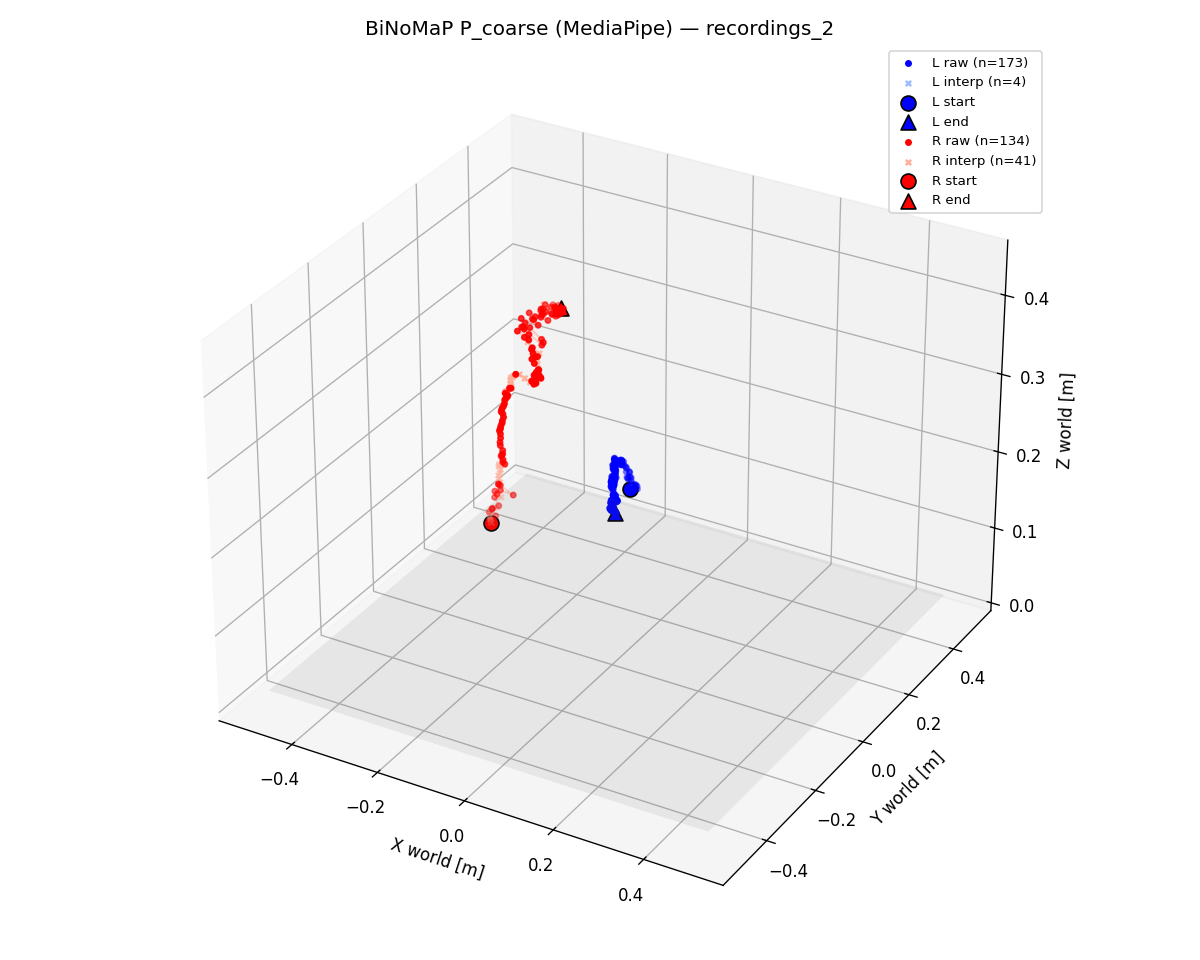

Values plotted in this chart, from the file beside it:
ts_ms, valid_L, interp_L, side_L, pLx, pLy, pLz, qLx, qLy, qLz, qLw, valid_R, interp_R, side_R, pRx, pRy, pRz, qRx, qRy, qRz, qRw
1779403617647, 1, 0, 0, -0.07595, 0.2041, 0.1499, 0.6335, 0.02856, -0.07279, 0.7697, 0, 0, -1, 0.000000, 0.000000, 0.000000, 0.000000, 0.000000, 0.000000, 0.000000
1779403617681, 0, 0, -1, 0.000000, 0.000000, 0.000000, 0.000000, 0.000000, 0.000000, 0.000000, 0, 0, -1, 0.000000, 0.000000, 0.000000, 0.000000, 0.000000, 0.000000, 0.000000
1779403617714, 0, 0, -1, 0.000000, 0.000000, 0.000000, 0.000000, 0.000000, 0.000000, 0.000000, 0, 0, -1, 0.000000, 0.000000, 0.000000, 0.000000, 0.000000, 0.000000, 0.000000
1779403617747, 0, 0, -1, 0.000000, 0.000000, 0.000000, 0.000000, 0.000000, 0.000000, 0.000000, 0, 0, -1, 0.000000, 0.000000, 0.000000, 0.000000, 0.000000, 0.000000, 0.000000
1779403617781, 0, 0, -1, 0.000000, 0.000000, 0.000000, 0.000000, 0.000000, 0.000000, 0.000000, 0, 0, -1, 0.000000, 0.000000, 0.000000, 0.000000, 0.000000, 0.000000, 0.000000
1779403617814, 0, 0, -1, 0.000000, 0.000000, 0.000000, 0.000000, 0.000000, 0.000000, 0.000000, 0, 0, -1, 0.000000, 0.000000, 0.000000, 0.000000, 0.000000, 0.000000, 0.000000
1779403617847, 0, 0, -1, 0.000000, 0.000000, 0.000000, 0.000000, 0.000000, 0.000000, 0.000000, 0, 0, -1, 0.000000, 0.000000, 0.000000, 0.000000, 0.000000, 0.000000, 0.000000
1779403617881, 1, 0, 0, -0.07164, 0.2073, 0.1544, 0.7041, 0.08652, -0.09433, 0.6984, 0, 0, -1, 0.000000, 0.000000, 0.000000, 0.000000, 0.000000, 0.000000, 0.000000
1779403617914, 1, 0, 0, -0.06504, 0.2069, 0.1563, 0.6852, -0.1336, 0.1503, 0.7001, 1, 0, 1, -0.1373, -0.236, 0.2203, 0.000144, 0.7264, 0.5785, 0.371
1779403617947, 1, 0, 0, -0.0605, 0.2083, 0.1512, 0.8989, -0.3722, -0.0359, 0.2283, 1, 1, 1, -0.1375, -0.236, 0.2206, 0.001201, 0.7277, 0.5773, 0.3703
1779403617981, 1, 0, 0, -0.07085, 0.2078, 0.1561, 0.7925, -0.2294, 0.06511, 0.5614, 1, 1, 1, -0.1393, -0.2357, 0.2238, 0.01175, 0.7407, 0.5645, 0.364
1779403618014, 1, 0, 0, -0.06072, 0.2067, 0.1552, 0.7818, -0.1389, 0.04281, 0.6063, 1, 1, 1, -0.1411, -0.2355, 0.2271, 0.0223, 0.7534, 0.5515, 0.3574
1779403618047, 1, 0, 0, -0.07468, 0.2071, 0.1599, 0.6879, -0.1003, 0.02886, 0.7183, 1, 1, 1, -0.1429, -0.2352, 0.2303, 0.03284, 0.7656, 0.5383, 0.3507
1779403618081, 1, 0, 0, -0.07683, 0.2074, 0.1645, 0.7041, -0.1258, 0.02615, 0.6984, 1, 0, 1, -0.1427, -0.235, 0.2329, 0.03804, 0.777, 0.5248, 0.3456
1779403618114, 1, 0, 0, -0.06389, 0.2079, 0.1561, 0.7155, -0.1398, 0.05442, 0.6823, 1, 0, 1, -0.1281, -0.2343, 0.2303, -0.004574, 0.7827, 0.5053, 0.3634
1779403618147, 1, 1, -1, -0.07003, 0.2076, 0.1573, 0.735, -0.1082, 0.02977, 0.6687, 1, 0, 1, -0.1375, -0.2331, 0.2371, -0.04508, 0.7894, 0.4432, 0.4224
1779403618181, 1, 1, 0, -0.07996, 0.2073, 0.1607, 0.7546, -0.06883, -0.005367, 0.6525, 1, 0, 1, -0.1369, -0.2334, 0.2373, -0.01519, 0.801, 0.4748, 0.3643
1779403618214, 1, 0, 0, -0.08156, 0.2084, 0.16, 0.7047, -0.03619, -0.01998, 0.7083, 1, 0, 1, -0.1353, -0.2332, 0.2383, -0.03735, 0.7676, 0.5078, 0.3893
1779403618247, 1, 0, 0, -0.08633, 0.2097, 0.1619, 0.6769, 0.04396, -0.0542, 0.7328, 1, 1, 1, -0.1309, -0.2321, 0.2396, -0.068, 0.7657, 0.5073, 0.3896
1779403618281, 1, 0, 0, -0.08489, 0.2097, 0.1617, 0.6394, 0.03152, -0.04376, 0.767, 1, 1, -1, -0.1256, -0.2316, 0.2407, 0.004200, 0.8037, 0.4344, 0.4067
1779403618314, 1, 0, 0, -0.08428, 0.2101, 0.1609, 0.8097, -0.1309, 0.02497, 0.5715, 1, 0, 1, -0.1228, -0.2311, 0.243, 0.05253, 0.8265, 0.3752, 0.4163
1779403618347, 1, 0, 0, -0.08122, 0.2093, 0.1633, 0.8091, -0.1223, 0.04016, 0.5735, 1, 0, 1, -0.1329, -0.2297, 0.2516, -0.02045, 0.8186, 0.3988, 0.4128
1779403618381, 1, 0, 0, -0.08802, 0.2099, 0.1689, 0.7109, -0.06756, 0.05634, 0.6977, 1, 1, 1, -0.1197, -0.2271, 0.2529, 0.1773, 0.8698, 0.1432, 0.4377
1779403618414, 1, 0, 0, -0.07631, 0.2101, 0.1626, 0.8538, -0.2441, 0.02749, 0.459, 1, 1, 1, -0.1277, -0.2272, 0.2564, 0.04969, 0.8576, 0.2985, 0.4158
1779403618447, 1, 0, 0, -0.07922, 0.2087, 0.1697, 0.7461, -0.1902, 0.1335, 0.624, 1, 0, 1, -0.1336, -0.2275, 0.2587, -0.05539, 0.8188, 0.4251, 0.382
1779403618481, 1, 0, 0, -0.0808, 0.2099, 0.1703, 0.7201, -0.02999, 0.02737, 0.6926, 1, 0, 1, -0.1283, -0.2282, 0.256, 0.009618, 0.823, 0.4293, 0.372
1779403618514, 1, 0, 0, -0.09248, 0.2096, 0.1762, 0.7265, -0.0441, 0.03562, 0.6848, 1, 0, 1, -0.1224, -0.2247, 0.2608, 0.2162, 0.856, 0.2955, 0.3649
1779403618547, 1, 0, 0, -0.08707, 0.2097, 0.1738, 0.6916, -0.1682, 0.1176, 0.6925, 1, 0, 1, -0.09601, -0.22, 0.2577, 0.2773, 0.8642, 0.1808, 0.3789
1779403618581, 1, 0, 0, -0.089, 0.2097, 0.1754, 0.6746, -0.004113, -0.008224, 0.7382, 1, 0, 1, -0.1232, -0.2232, 0.2663, -0.01024, 0.8228, 0.387, 0.4161
1779403618614, 1, 0, 0, -0.09334, 0.2078, 0.1819, 0.7627, -0.07951, 0.01426, 0.6417, 1, 0, 1, -0.1275, -0.2235, 0.267, -0.01031, 0.8478, 0.2749, 0.4533
1779403618647, 1, 0, 0, -0.09882, 0.2097, 0.1803, 0.7189, -0.1371, 0.1386, 0.6672, 1, 0, 1, -0.1269, -0.2241, 0.2678, 0.009932, 0.8801, 0.3269, 0.3443
1779403618681, 1, 0, 0, -0.0986, 0.2109, 0.1785, 0.5637, -0.1673, 0.2925, 0.7542, 1, 1, 1, -0.123, -0.2241, 0.2705, 0.06203, 0.9573, 0.2135, 0.185
1779403618714, 1, 0, 0, -0.0982, 0.2077, 0.1833, 0.7169, -0.1058, 0.07062, 0.6854, 1, 1, -1, -0.1268, -0.2226, 0.2739, 0.08053, 0.8789, 0.4196, 0.2123
1779403618747, 1, 0, 0, -0.09962, 0.2096, 0.181, 0.6398, -0.1592, 0.2006, 0.7247, 1, 1, 1, -0.1288, -0.2211, 0.2774, 0.07351, 0.8099, 0.527, 0.2466
1779403618781, 1, 0, 0, -0.09968, 0.2104, 0.1819, 0.6943, -0.2224, 0.1545, 0.6668, 1, 1, 1, -0.1256, -0.2199, 0.281, 0.002732, 0.8608, 0.3944, 0.3216
1779403618814, 1, 0, 0, -0.0984, 0.2087, 0.1807, 0.6117, -0.1785, 0.2573, 0.7265, 1, 1, 1, -0.1247, -0.2189, 0.2846, -0.04578, 0.8773, 0.3048, 0.3679
1779403618847, 1, 0, 0, -0.09969, 0.2088, 0.182, 0.623, -0.1422, 0.1978, 0.7433, 1, 1, -1, -0.1294, -0.2186, 0.2878, -0.04062, 0.8647, 0.3424, 0.3651
1779403618881, 1, 0, 0, -0.09741, 0.2073, 0.1827, 0.6139, -0.1793, 0.2888, 0.7124, 1, 1, 1, -0.1288, -0.2182, 0.2903, -0.005362, 0.857, 0.3768, 0.3515
1779403618914, 1, 0, 0, -0.09687, 0.2078, 0.1782, 0.5631, -0.1362, 0.2805, 0.7653, 1, 1, -1, -0.1176, -0.2174, 0.2913, 0.08946, 0.8549, 0.4026, 0.3148
1779403618947, 1, 0, 0, -0.09688, 0.2068, 0.1794, 0.5126, -0.02388, 0.0734, 0.8551, 1, 0, 1, -0.1162, -0.2171, 0.2925, 0.1976, 0.8379, 0.45, 0.2374
1779403618981, 1, 0, 0, -0.09874, 0.2057, 0.1823, 0.6165, -0.1292, 0.2047, 0.7492, 1, 0, 1, -0.1206, -0.2177, 0.2945, 0.2824, 0.8372, 0.427, 0.1921
1779403619014, 1, 0, 0, -0.1014, 0.2076, 0.1813, 0.6341, -0.1673, 0.2082, 0.7257, 1, 0, 1, -0.12, -0.2172, 0.2974, 0.2674, 0.848, 0.3716, 0.267
1779403619047, 1, 0, 0, -0.1011, 0.2057, 0.1832, 0.6321, -0.1791, 0.2373, 0.7156, 1, 0, 1, -0.1253, -0.2157, 0.3005, 0.2645, 0.8526, 0.3609, 0.2698
1779403619081, 1, 0, 0, -0.0975, 0.2036, 0.1818, 0.6577, -0.1737, 0.223, 0.6982, 1, 0, 1, -0.1239, -0.2153, 0.3026, 0.2844, 0.8831, 0.315, 0.2001
1779403619114, 1, 0, 0, -0.09688, 0.2038, 0.1809, 0.6906, -0.1131, 0.1408, 0.7003, 1, 0, 1, -0.1222, -0.2148, 0.3035, 0.2413, 0.8879, 0.349, 0.1777
1779403619147, 1, 0, 0, -0.09642, 0.2044, 0.1791, 0.6397, 0.03528, -0.02888, 0.7672, 1, 0, 1, -0.1226, -0.2141, 0.3077, 0.2047, 0.8796, 0.3767, 0.2061
1779403619181, 1, 0, 0, -0.09657, 0.2036, 0.1783, 0.6091, -0.06214, 0.0908, 0.7854, 1, 0, 1, -0.1283, -0.2133, 0.3128, 0.2113, 0.8583, 0.4375, 0.1649
1779403619214, 1, 0, 0, -0.09709, 0.2026, 0.1788, 0.6187, -0.09954, 0.1524, 0.7642, 1, 0, 1, -0.13, -0.2114, 0.3161, 0.1747, 0.8588, 0.4648, 0.1262
1779403619247, 1, 0, 0, -0.09984, 0.2001, 0.1828, 0.5966, 0.007154, 0.01048, 0.8025, 1, 0, 1, -0.1299, -0.2094, 0.3208, 0.1193, 0.8865, 0.4193, 0.1549
1779403619281, 1, 0, 0, -0.1002, 0.1991, 0.1832, 0.6294, 0.1068, -0.1374, 0.7574, 1, 0, 1, -0.1311, -0.2078, 0.3253, 0.111, 0.8808, 0.4031, 0.2225
1779403619314, 1, 0, 0, -0.1015, 0.1985, 0.1832, 0.6243, 0.08752, -0.1163, 0.7675, 1, 0, 1, -0.1341, -0.2064, 0.3284, 0.1003, 0.8798, 0.3747, 0.2749
1779403619347, 1, 0, 0, -0.1081, 0.197, 0.187, 0.6695, -0.01685, -0.01887, 0.7424, 1, 0, 1, -0.1332, -0.2048, 0.3302, 0.1243, 0.8988, 0.3527, 0.2287
1779403619381, 1, 0, 0, -0.1065, 0.1966, 0.1855, 0.6343, -0.04608, 0.07216, 0.7683, 1, 0, 1, -0.1334, -0.2033, 0.3311, 0.1738, 0.9, 0.3441, 0.2036
1779403619414, 1, 0, 0, -0.1014, 0.196, 0.1826, 0.6348, -0.0848, 0.1526, 0.7527, 1, 0, 1, -0.1337, -0.2011, 0.3336, 0.1503, 0.87, 0.3745, 0.2834
1779403619447, 1, 0, 0, -0.09961, 0.1956, 0.182, 0.5206, 0.09209, -0.07267, 0.8457, 1, 0, 1, -0.1325, -0.1986, 0.3363, 0.1195, 0.8964, 0.3382, 0.2603
1779403619481, 1, 0, 0, -0.104, 0.198, 0.1816, 0.5575, 0.05501, -0.05566, 0.8265, 1, 0, 1, -0.1331, -0.1967, 0.3385, 0.1416, 0.92, 0.3088, 0.1957
1779403619514, 1, 0, 0, -0.1083, 0.1967, 0.1861, 0.6579, -0.05244, 0.09373, 0.7454, 1, 0, 1, -0.132, -0.1936, 0.3421, 0.1907, 0.9139, 0.303, 0.1912
1779403619547, 1, 0, 0, -0.1041, 0.1957, 0.185, 0.64, 0.08433, -0.03855, 0.7628, 1, 0, 1, -0.1348, -0.1917, 0.3453, 0.1836, 0.927, 0.2661, 0.1902
1779403619581, 1, 0, 0, -0.1013, 0.1963, 0.1829, 0.6043, 0.1937, -0.1818, 0.7511, 1, 0, 1, -0.1387, -0.1914, 0.3472, 0.1399, 0.9483, 0.2396, 0.1539
1779403619614, 1, 0, 0, -0.1016, 0.1952, 0.1845, 0.6013, 0.1957, -0.2021, 0.7479, 1, 0, 1, -0.1391, -0.1891, 0.3491, 0.1343, 0.9546, 0.2419, 0.1106
... 123 more rows
